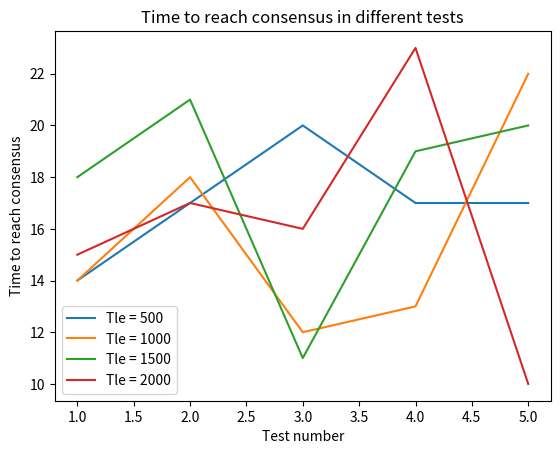
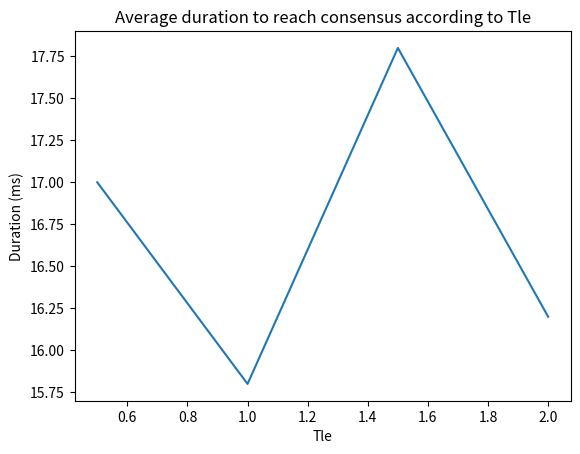

Generate these figures, in order, with matplotlib:
import datetime
import matplotlib.pyplot as plt


def PlotEvolution(durationList500, durationList1000, durationList1500, durationList2000) :
    fig = plt.figure()
    ax = plt.axes()
    ax.plot([1, 2, 3, 4, 5], durationList500);
    ax.plot([1, 2, 3, 4, 5], durationList1000);
    ax.plot([1, 2, 3, 4, 5], durationList1500);
    ax.plot([1, 2, 3, 4, 5], durationList2000);
    plt.title("Time to reach consensus in different tests")
    plt.legend(['Tle = 500', 'Tle = 1000', 'Tle = 1500', 'Tle = 2000'])
    plt.xlabel("Test number")
    plt.ylabel("Time to reach consensus")

def Average(lst): 
    return sum(lst) / len(lst) 



# N = 10, f = 4, timeout = 500
start1 = datetime.datetime(2021, 3, 15, 18, 33, 19,635)
end1 = datetime.datetime(2021, 3, 15, 18, 33, 19, 649)
duration1 = (end1 - start1).microseconds

start2 = datetime.datetime(2021, 3, 15, 18, 53, 47, 130)
end2 = datetime.datetime(2021, 3, 15, 18, 53, 47, 147)
duration2 = (end2 - start2).microseconds

start3 = datetime.datetime(2021, 3, 15, 18, 55, 23, 504)
end3 = datetime.datetime(2021, 3, 15, 18, 55, 23, 524)
duration3 = (end3 - start3).microseconds

start4 = datetime.datetime(2021, 3, 15, 18, 56, 44, 236)
end4 = datetime.datetime(2021, 3, 15, 18, 56, 44, 253)
duration4 = (end4 - start4).microseconds

start5 = datetime.datetime(2021, 3, 15, 18, 58, 19, 724)
end5 = datetime.datetime(2021, 3, 15, 18, 58, 19, 741)
duration5 = (end5 - start5).microseconds
print([duration1, duration2, duration3, duration4, duration5])
durationList500 = [duration1, duration2, duration3, duration4, duration5]

# N = 10, f = 4, timeout = 1000
start1 = datetime.datetime(2021, 3, 15, 19, 4, 36, 683)
end1 = datetime.datetime(2021, 3, 15, 19, 4, 36, 697)
duration1 = (end1 - start1).microseconds

start2 = datetime.datetime(2021, 3, 15, 19, 6, 13, 474)
end2 = datetime.datetime(2021, 3, 15, 19, 6, 13, 492)
duration2 = (end2 - start2).microseconds

start3 = datetime.datetime(2021, 3, 15, 19, 7, 43, 337)
end3 = datetime.datetime(2021, 3, 15, 19, 7, 43, 349)
duration3 = (end3 - start3).microseconds

start4 = datetime.datetime(2021, 3, 15, 19, 10, 25, 619)
end4 = datetime.datetime(2021, 3, 15, 19, 10, 25, 632)
duration4 = (end4 - start4).microseconds

start5 = datetime.datetime(2021, 3, 15, 19, 11, 31, 268)
end5 = datetime.datetime(2021, 3, 15, 19, 11, 31, 290)
duration5 = (end5 - start5).microseconds

print([duration1, duration2, duration3, duration4, duration5])
durationList1000 = [duration1, duration2, duration3, duration4, duration5]

# N = 10, f = 4, timeout = 1500  
start1 = datetime.datetime(2021, 3, 15, 20, 9, 22, 829)
end1 = datetime.datetime(2021, 3, 15, 20, 9, 22, 847)
duration1 = (end1 - start1).microseconds

start2 = datetime.datetime(2021, 3, 15, 20, 9, 22, 364)
end2 = datetime.datetime(2021, 3, 15, 20, 9, 22, 385)
duration2 = (end2 - start2).microseconds

start3 = datetime.datetime(2021, 3, 15, 20, 9, 22, 218)
end3 = datetime.datetime(2021, 3, 15, 20, 9, 22, 229)
duration3 = (end3 - start3).microseconds

start4 = datetime.datetime(2021, 3, 15, 20, 9, 22, 590)
end4 = datetime.datetime(2021, 3, 15, 20, 9, 22, 609)
duration4 = (end4 - start4).microseconds

start5 = datetime.datetime(2021, 3, 15, 20, 9, 22, 267)
end5 = datetime.datetime(2021, 3, 15, 20, 9, 22, 287)
duration5 = (end5 - start5).microseconds

print([duration1, duration2, duration3, duration4, duration5])
durationList1500 = [duration1, duration2, duration3, duration4, duration5]

# N = 10, f = 4, timeout = 2000  
start1 = datetime.datetime(2021, 3, 15, 20, 16, 3, 883)
end1 = datetime.datetime(2021, 3, 15, 20, 16, 3, 898)
duration1 = (end1 - start1).microseconds

start2 = datetime.datetime(2021, 3, 15, 20, 16, 3, 684)
end2 = datetime.datetime(2021, 3, 15, 20, 16, 3, 701)
duration2 = (end2 - start2).microseconds

start3 = datetime.datetime(2021, 3, 15, 20, 16, 3, 795)
end3 = datetime.datetime(2021, 3, 15, 20, 16, 3, 811)
duration3 = (end3 - start3).microseconds

start4 = datetime.datetime(2021, 3, 15, 20, 16, 3, 254)
end4 = datetime.datetime(2021, 3, 15, 20, 16, 3, 277)
duration4 = (end4 - start4).microseconds

start5 = datetime.datetime(2021, 3, 15, 20, 16, 3, 441)
end5 = datetime.datetime(2021, 3, 15, 20, 16, 3, 451)
duration5 = (end5 - start5).microseconds
print([duration1, duration2, duration3, duration4, duration5])
durationList2000 = [duration1, duration2, duration3, duration4, duration5]

PlotEvolution(durationList500, durationList1000, durationList1500, durationList2000)

fig = plt.figure()
ax = plt.axes()
ax.plot([0.5, 1, 1.5, 2], [Average(durationList500), Average(durationList1000), Average(durationList1500), Average(durationList2000)]);
plt.title("Average duration to reach consensus according to Tle")
plt.xlabel("Tle")
plt.ylabel("Duration (ms)")